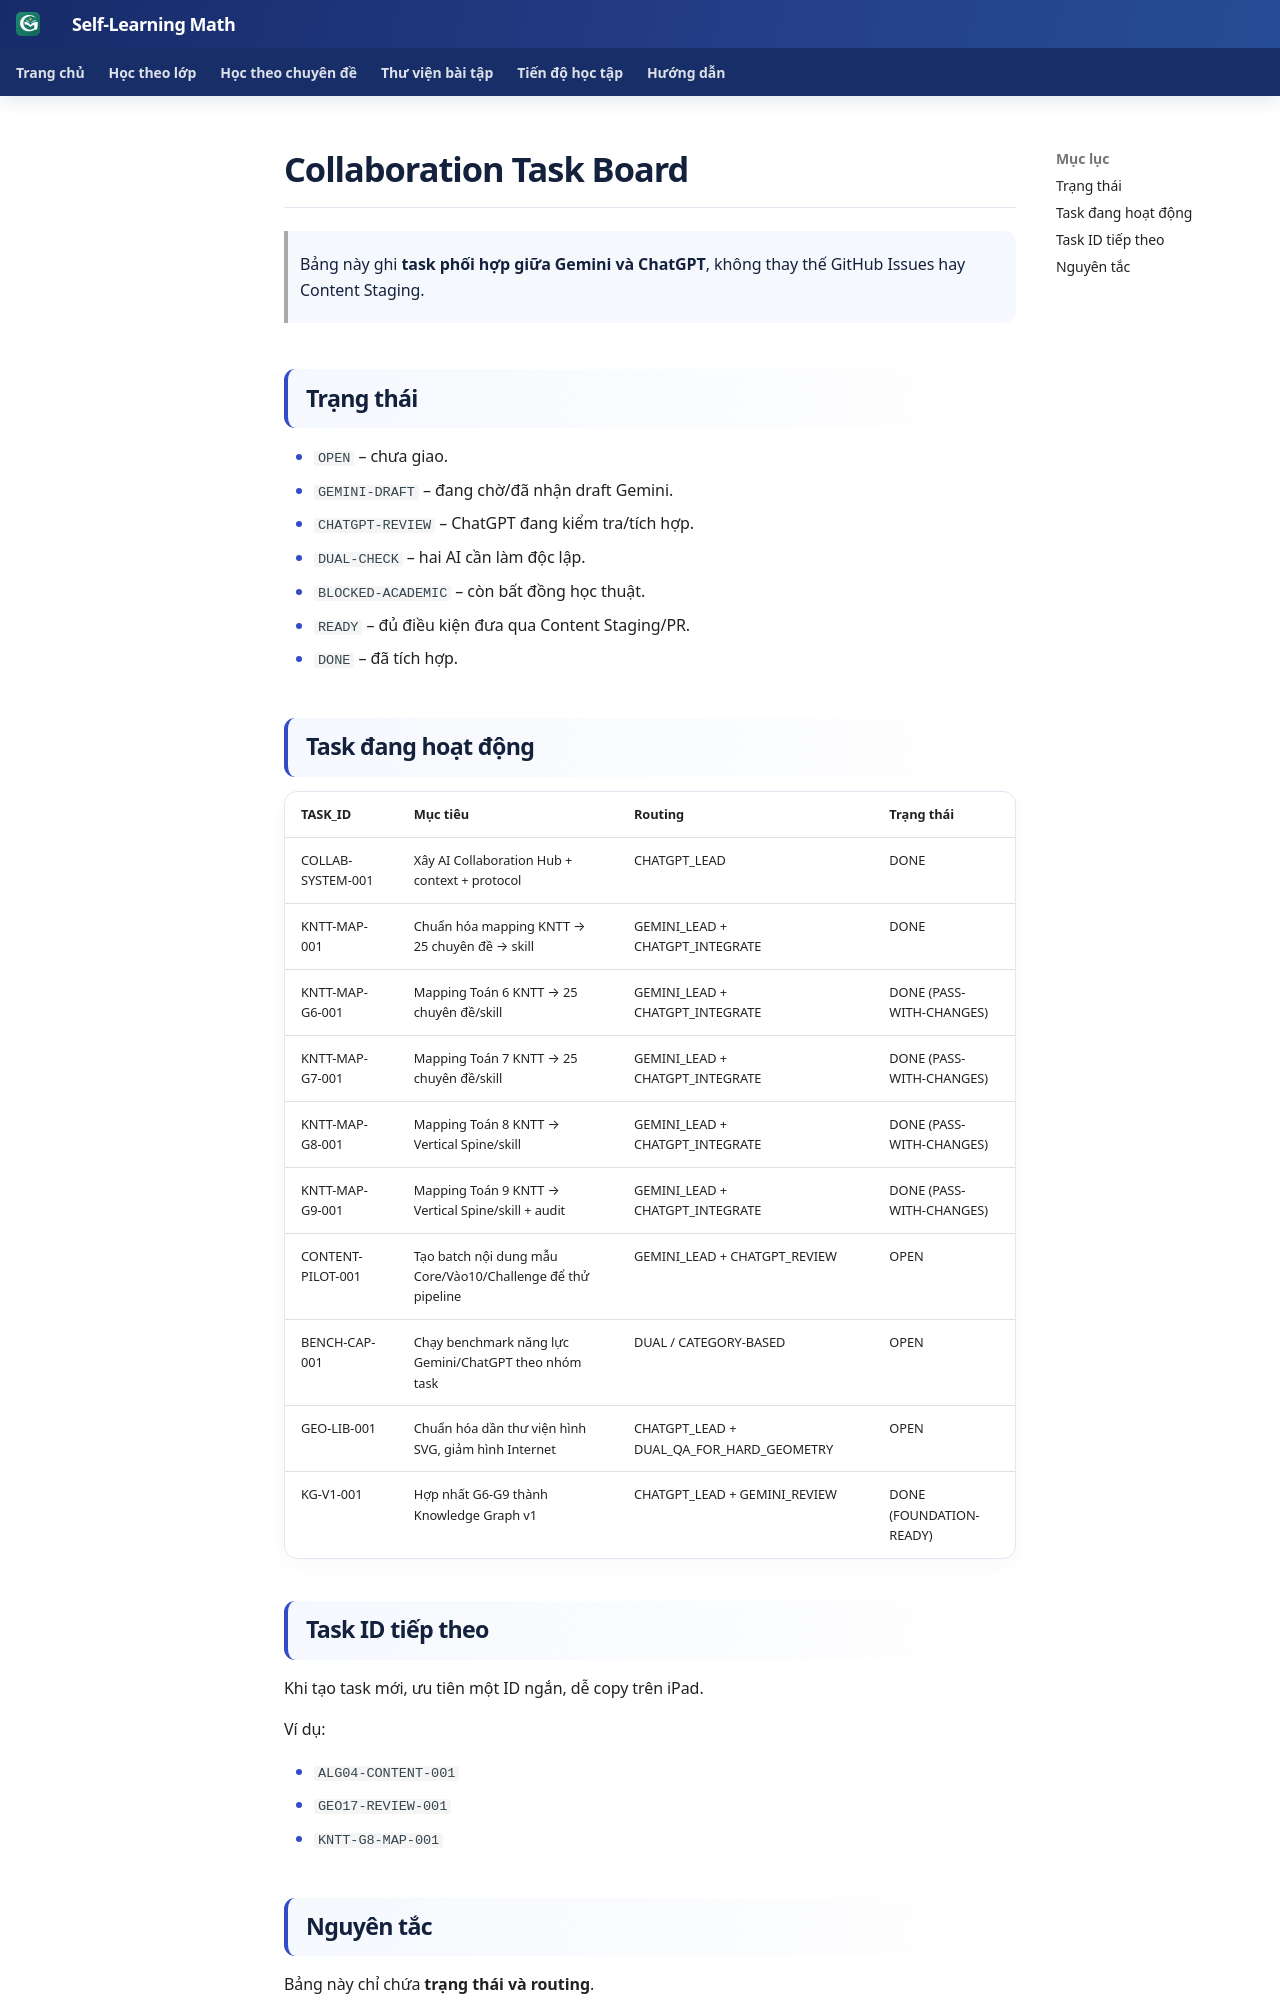

repository: TMA2015/roadmap-toan-thcs · page: collaboration/task-board/index.html · generator: mkdocs

# Collaboration Task Board

> Bảng này ghi **task phối hợp giữa Gemini và ChatGPT**, không thay thế GitHub Issues hay Content Staging.

## Trạng thái

- `OPEN` – chưa giao.
- `GEMINI-DRAFT` – đang chờ/đã nhận draft Gemini.
- `CHATGPT-REVIEW` – ChatGPT đang kiểm tra/tích hợp.
- `DUAL-CHECK` – hai AI cần làm độc lập.
- `BLOCKED-ACADEMIC` – còn bất đồng học thuật.
- `READY` – đủ điều kiện đưa qua Content Staging/PR.
- `DONE` – đã tích hợp.

## Task đang hoạt động

| TASK_ID | Mục tiêu | Routing | Trạng thái |
|---|---|---|---|
| COLLAB-SYSTEM-001 | Xây AI Collaboration Hub + context + protocol | CHATGPT_LEAD | DONE |
| KNTT-MAP-001 | Chuẩn hóa mapping KNTT → 25 chuyên đề → skill | GEMINI_LEAD + CHATGPT_INTEGRATE | DONE |
| KNTT-MAP-G6-001 | Mapping Toán 6 KNTT → 25 chuyên đề/skill | GEMINI_LEAD + CHATGPT_INTEGRATE | DONE (PASS-WITH-CHANGES) |
| KNTT-MAP-G7-001 | Mapping Toán 7 KNTT → 25 chuyên đề/skill | GEMINI_LEAD + CHATGPT_INTEGRATE | DONE (PASS-WITH-CHANGES) |
| KNTT-MAP-G8-001 | Mapping Toán 8 KNTT → Vertical Spine/skill | GEMINI_LEAD + CHATGPT_INTEGRATE | DONE (PASS-WITH-CHANGES) |
| KNTT-MAP-G9-001 | Mapping Toán 9 KNTT → Vertical Spine/skill + audit | GEMINI_LEAD + CHATGPT_INTEGRATE | DONE (PASS-WITH-CHANGES) |
| CONTENT-PILOT-001 | Tạo batch nội dung mẫu Core/Vào10/Challenge để thử pipeline | GEMINI_LEAD + CHATGPT_REVIEW | OPEN |
| BENCH-CAP-001 | Chạy benchmark năng lực Gemini/ChatGPT theo nhóm task | DUAL / CATEGORY-BASED | OPEN |
| GEO-LIB-001 | Chuẩn hóa dần thư viện hình SVG, giảm hình Internet | CHATGPT_LEAD + DUAL_QA_FOR_HARD_GEOMETRY | OPEN |
| KG-V1-001 | Hợp nhất G6-G9 thành Knowledge Graph v1 | CHATGPT_LEAD + GEMINI_REVIEW | DONE (FOUNDATION-READY) |
